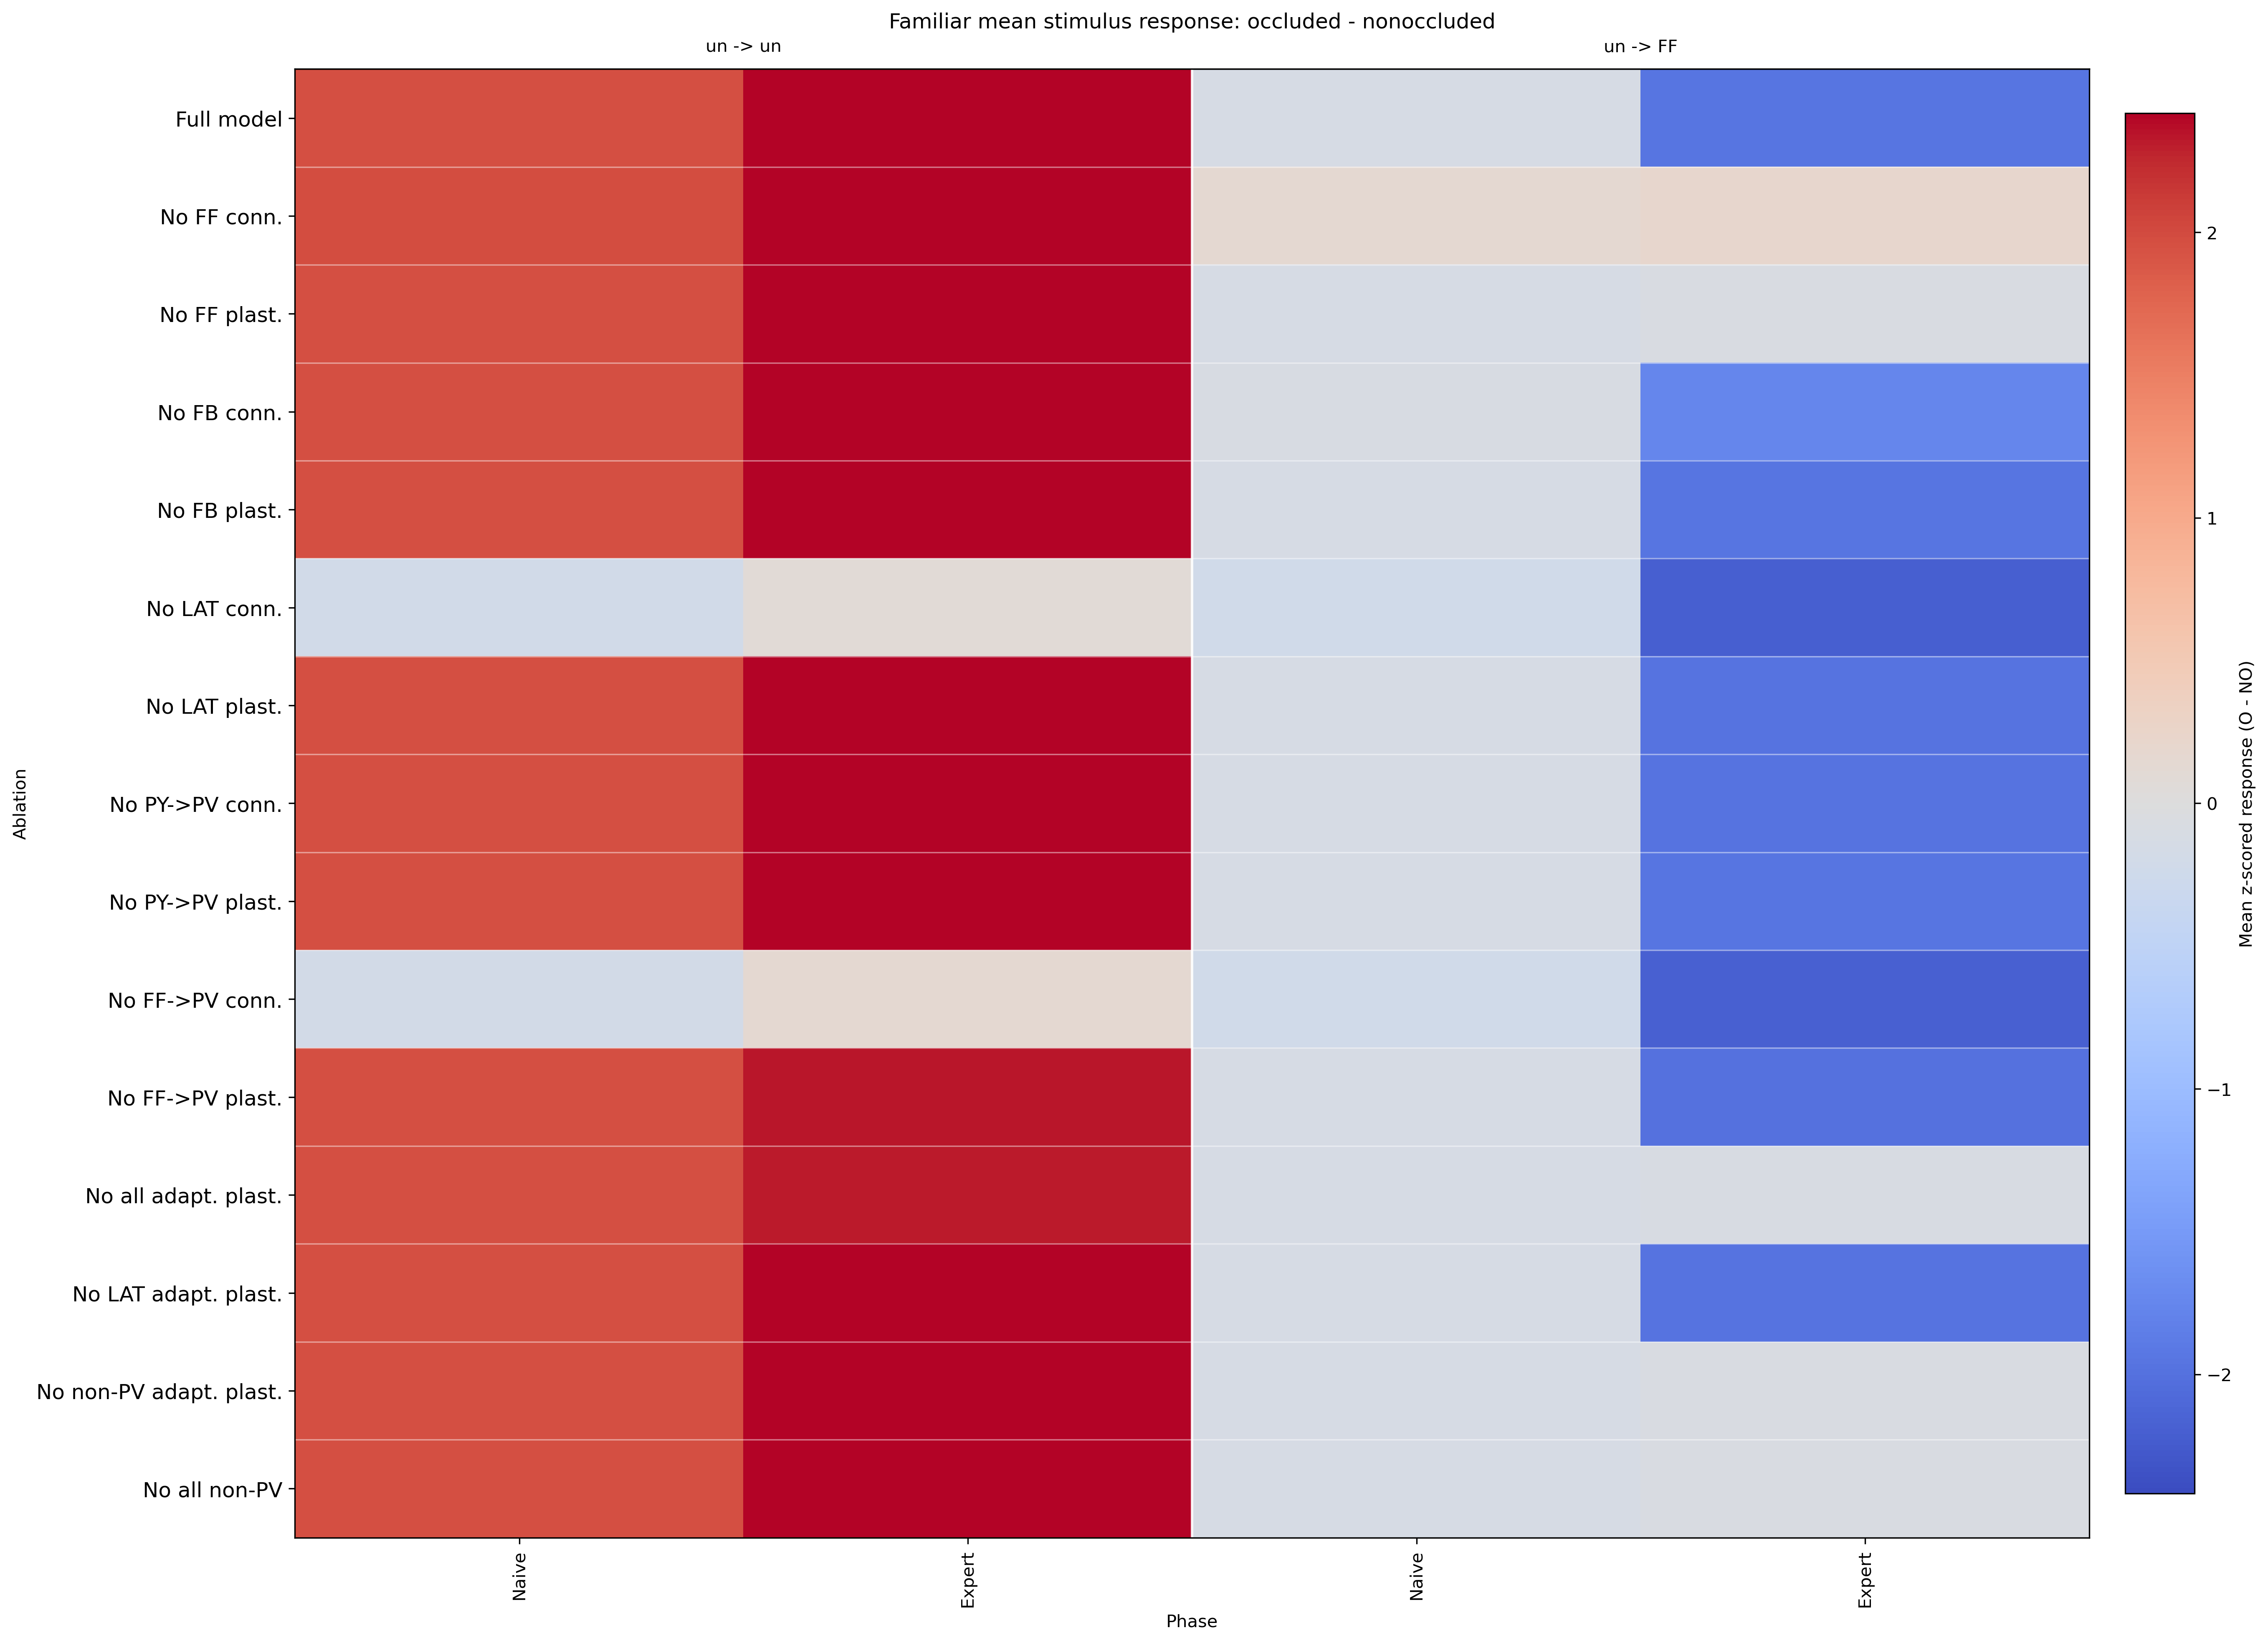

The data file committed next to this chart (first rows):
ablation, ablation_label, transition, transition_label, phase, phase_label, value, n_familiar_conditions
full_model, Full model, un_un, un -> un, naive, Naive, 1.959, 2
full_model, Full model, un_un, un -> un, expert, Expert, 2.417, 2
full_model, Full model, un_FF, un -> FF, naive, Naive, -0.1151, 2
full_model, Full model, un_FF, un -> FF, expert, Expert, -1.96, 2
use_FF_connection, No FF conn., un_un, un -> un, naive, Naive, 1.975, 2
use_FF_connection, No FF conn., un_un, un -> un, expert, Expert, 2.417, 2
use_FF_connection, No FF conn., un_FF, un -> FF, naive, Naive, 0.1348, 2
use_FF_connection, No FF conn., un_FF, un -> FF, expert, Expert, 0.2066, 2
FF_plasticity, No FF plast., un_un, un -> un, naive, Naive, 1.959, 2
FF_plasticity, No FF plast., un_un, un -> un, expert, Expert, 2.417, 2
FF_plasticity, No FF plast., un_FF, un -> FF, naive, Naive, -0.1151, 2
FF_plasticity, No FF plast., un_FF, un -> FF, expert, Expert, -0.08485, 2
use_FB_connection, No FB conn., un_un, un -> un, naive, Naive, 1.959, 2
use_FB_connection, No FB conn., un_un, un -> un, expert, Expert, 2.417, 2
use_FB_connection, No FB conn., un_FF, un -> FF, naive, Naive, -0.1006, 2
use_FB_connection, No FB conn., un_FF, un -> FF, expert, Expert, -1.738, 2
FB_plasticity, No FB plast., un_un, un -> un, naive, Naive, 1.959, 2
FB_plasticity, No FB plast., un_un, un -> un, expert, Expert, 2.417, 2
FB_plasticity, No FB plast., un_FF, un -> FF, naive, Naive, -0.1151, 2
FB_plasticity, No FB plast., un_FF, un -> FF, expert, Expert, -1.955, 2
use_lat_connection, No LAT conn., un_un, un -> un, naive, Naive, -0.1954, 2
use_lat_connection, No LAT conn., un_un, un -> un, expert, Expert, 0.0808, 2
use_lat_connection, No LAT conn., un_FF, un -> FF, naive, Naive, -0.2134, 2
use_lat_connection, No LAT conn., un_FF, un -> FF, expert, Expert, -2.198, 2
lat_plasticity, No LAT plast., un_un, un -> un, naive, Naive, 1.959, 2
lat_plasticity, No LAT plast., un_un, un -> un, expert, Expert, 2.416, 2
lat_plasticity, No LAT plast., un_FF, un -> FF, naive, Naive, -0.1151, 2
lat_plasticity, No LAT plast., un_FF, un -> FF, expert, Expert, -1.97, 2
use_pv_lat_connection, No PY->PV conn., un_un, un -> un, naive, Naive, 1.958, 2
use_pv_lat_connection, No PY->PV conn., un_un, un -> un, expert, Expert, 2.402, 2
use_pv_lat_connection, No PY->PV conn., un_FF, un -> FF, naive, Naive, -0.1161, 2
use_pv_lat_connection, No PY->PV conn., un_FF, un -> FF, expert, Expert, -1.965, 2
pv_lat_plasticity, No PY->PV plast., un_un, un -> un, naive, Naive, 1.959, 2
pv_lat_plasticity, No PY->PV plast., un_un, un -> un, expert, Expert, 2.417, 2
pv_lat_plasticity, No PY->PV plast., un_FF, un -> FF, naive, Naive, -0.1151, 2
pv_lat_plasticity, No PY->PV plast., un_FF, un -> FF, expert, Expert, -1.961, 2
use_pv_connection, No FF->PV conn., un_un, un -> un, naive, Naive, -0.1832, 2
use_pv_connection, No FF->PV conn., un_un, un -> un, expert, Expert, 0.1378, 2
use_pv_connection, No FF->PV conn., un_FF, un -> FF, naive, Naive, -0.2132, 2
use_pv_connection, No FF->PV conn., un_FF, un -> FF, expert, Expert, -2.179, 2
pv_plasticity, No FF->PV plast., un_un, un -> un, naive, Naive, 1.959, 2
pv_plasticity, No FF->PV plast., un_un, un -> un, expert, Expert, 2.342, 2
pv_plasticity, No FF->PV plast., un_FF, un -> FF, naive, Naive, -0.1151, 2
pv_plasticity, No FF->PV plast., un_FF, un -> FF, expert, Expert, -1.987, 2
all_adaptation_plasticity, No all adapt. plast., un_un, un -> un, naive, Naive, 1.959, 2
all_adaptation_plasticity, No all adapt. plast., un_un, un -> un, expert, Expert, 2.316, 2
all_adaptation_plasticity, No all adapt. plast., un_FF, un -> FF, naive, Naive, -0.1151, 2
all_adaptation_plasticity, No all adapt. plast., un_FF, un -> FF, expert, Expert, -0.1088, 2
all_lat_plasticity, No LAT adapt. plast., un_un, un -> un, naive, Naive, 1.959, 2
all_lat_plasticity, No LAT adapt. plast., un_un, un -> un, expert, Expert, 2.415, 2
all_lat_plasticity, No LAT adapt. plast., un_FF, un -> FF, naive, Naive, -0.1151, 2
all_lat_plasticity, No LAT adapt. plast., un_FF, un -> FF, expert, Expert, -1.97, 2
non_pv_adaptation_plasticity, No non-PV adapt. plast., un_un, un -> un, naive, Naive, 1.959, 2
non_pv_adaptation_plasticity, No non-PV adapt. plast., un_un, un -> un, expert, Expert, 2.414, 2
non_pv_adaptation_plasticity, No non-PV adapt. plast., un_FF, un -> FF, naive, Naive, -0.1151, 2
non_pv_adaptation_plasticity, No non-PV adapt. plast., un_FF, un -> FF, expert, Expert, -0.09095, 2
all_non_pv, No all non-PV, un_un, un -> un, naive, Naive, 1.958, 2
all_non_pv, No all non-PV, un_un, un -> un, expert, Expert, 2.399, 2
all_non_pv, No all non-PV, un_FF, un -> FF, naive, Naive, -0.1161, 2
all_non_pv, No all non-PV, un_FF, un -> FF, expert, Expert, -0.09298, 2
